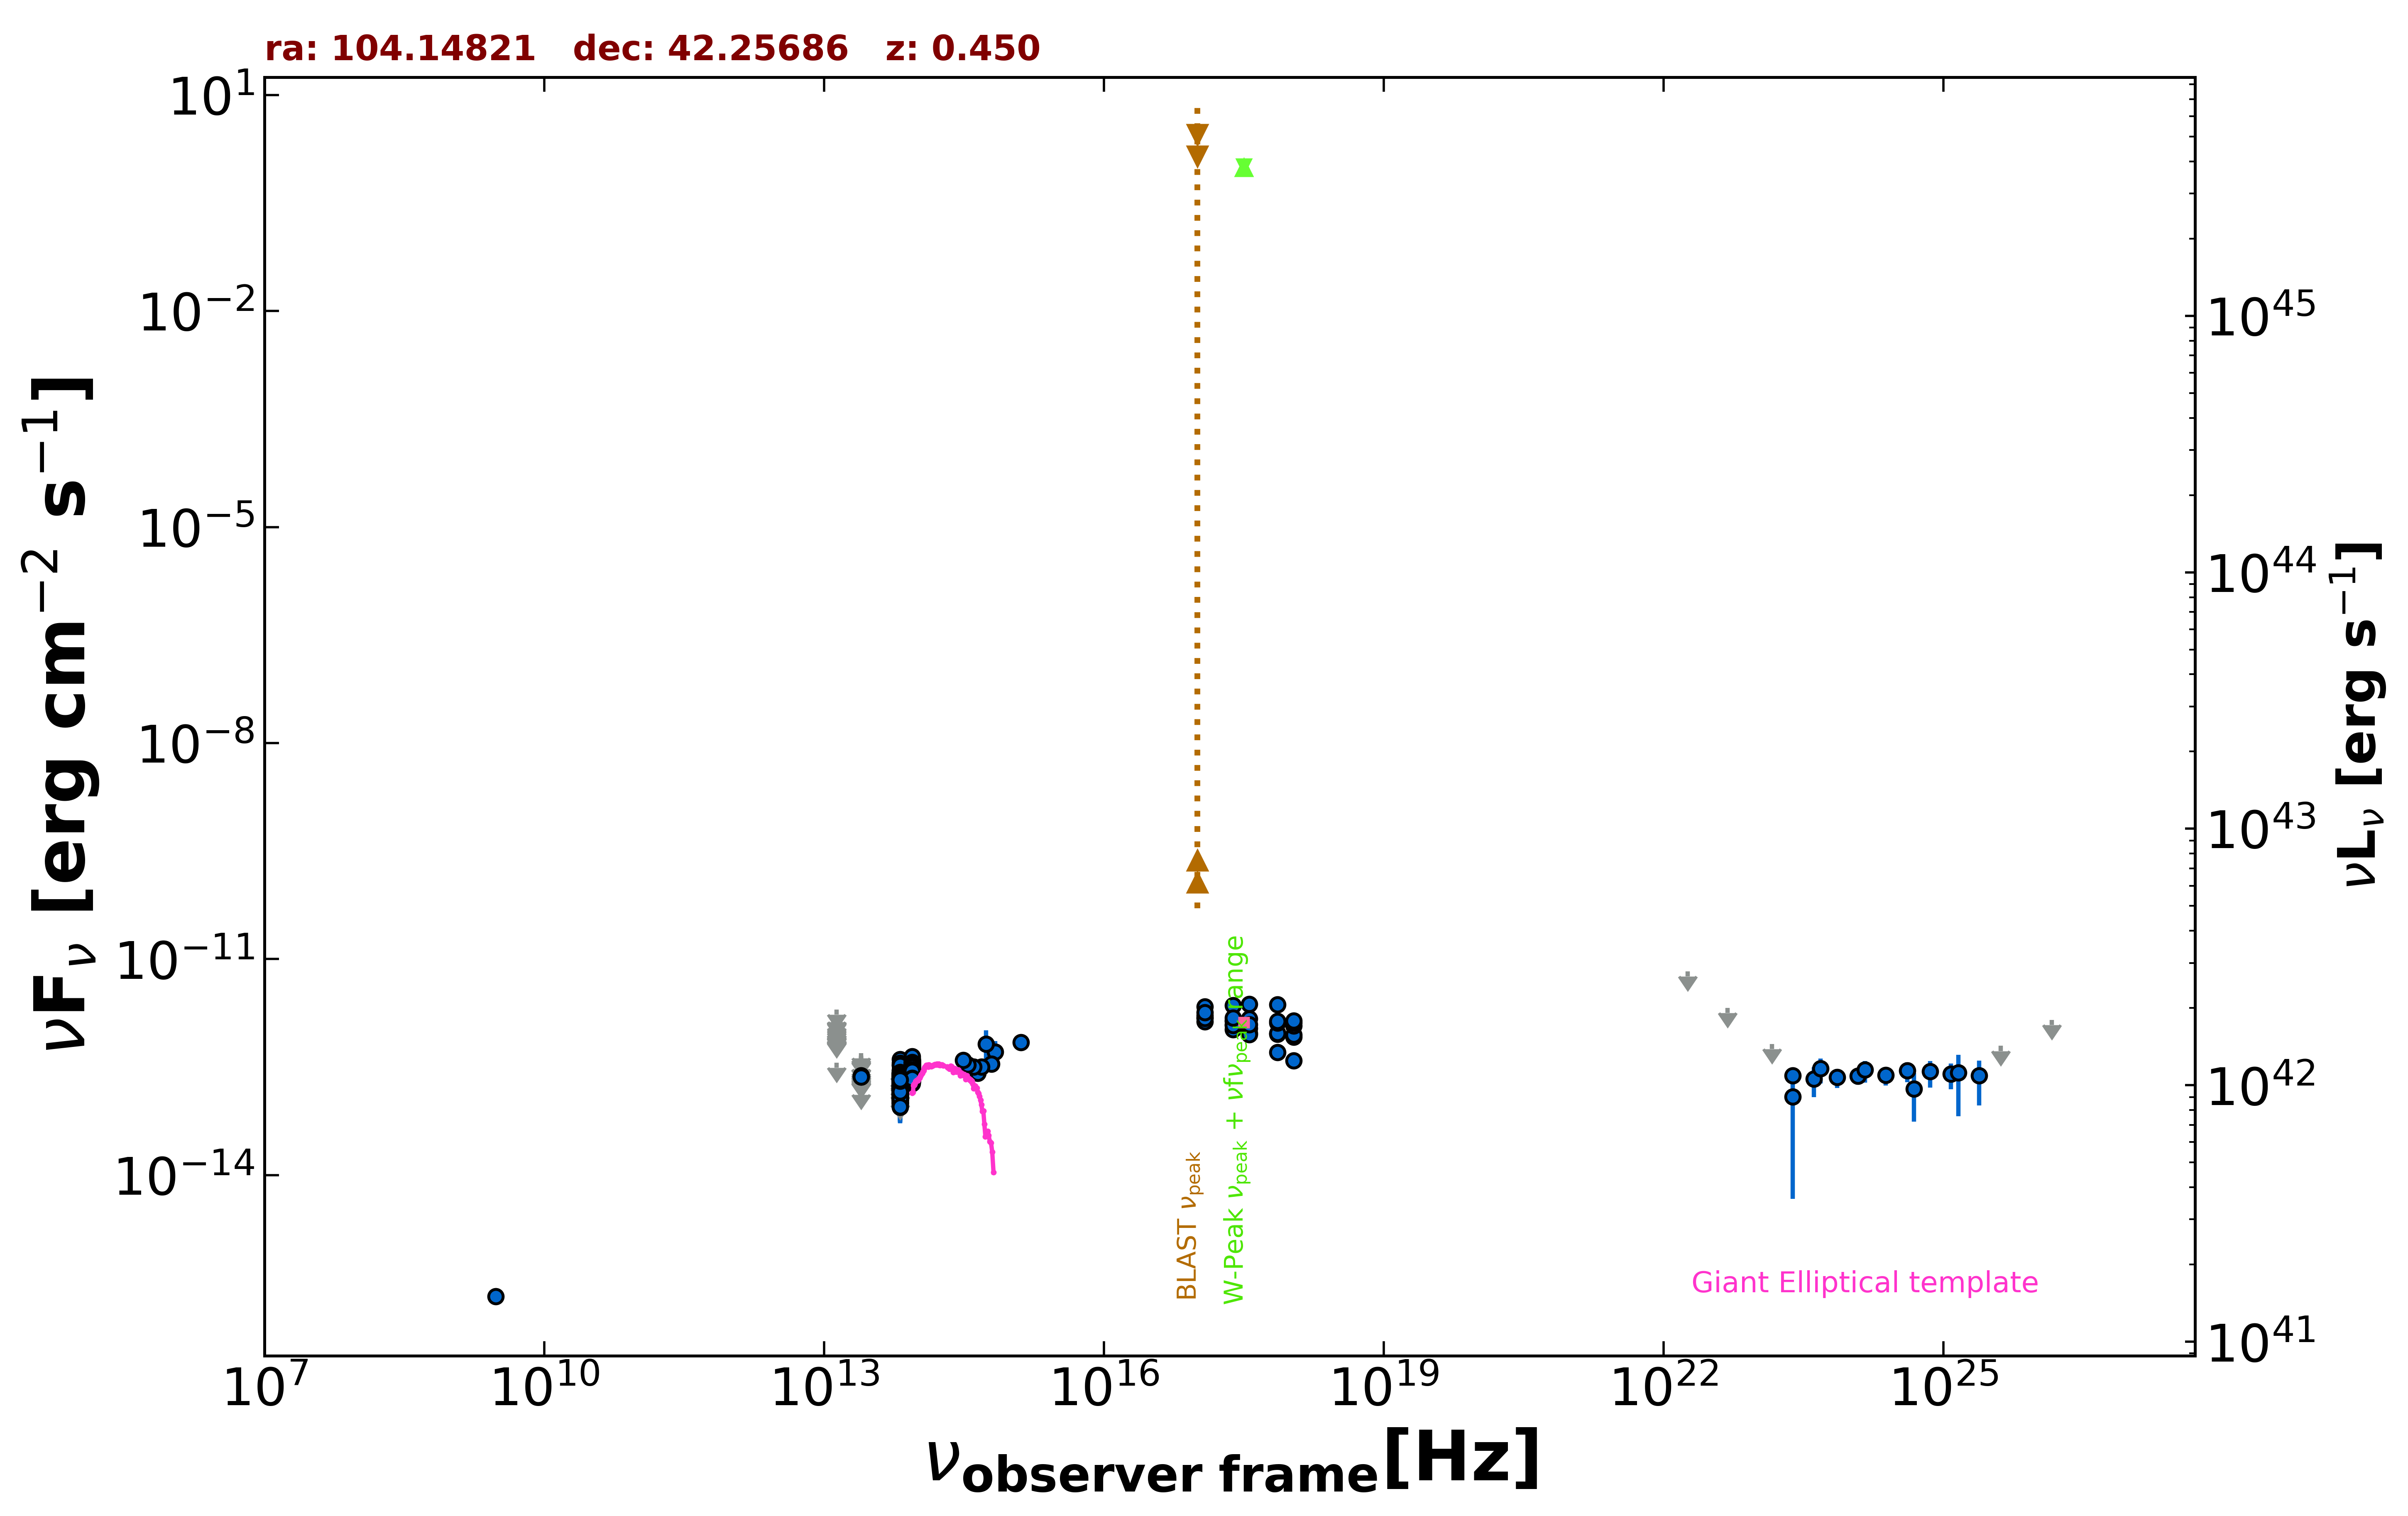

The data file committed next to this chart (first rows):
freq., flux, err_flux, MJD_start, MJD_end, flag, catalog, reference
3.000e+09, 2.064e-16, 7.300e-18, 55000, 55000, , VLASSQL, Gordon et al. 2021  ApJS  255  30
2.418e+17, 1.048e-12, 2.269e-13, 55000, 55000, , RASS, Boller et al. 2016  A&A  103  1
2.418e+17, 1.375e-12, 8.400e-14, 58721, 58820, , 1OUSX, Giommi et al. in preparation
1.209e+17, 1.647e-12, 1.000e-13, 58721, 58820, , 1OUSX, Giommi et al. in preparation
3.627e+17, 1.102e-12, 6.700e-14, 58721, 58820, , 1OUSX, Giommi et al. in preparation
7.253e+17, 9.091e-13, 3.525e-14, 58721, 58820, , 1OUSX, Giommi et al. in preparation
1.088e+18, 8.284e-13, 7.090e-14, 58721, 58820, , 1OUSX, Giommi et al. in preparation
8.817e+13, 2.526e-13, 2.450e-15, 55000, 55000, , UNWISE, Schlafly et al. 2019  ApJS  240  30
6.517e+13, 1.677e-13, 3.450e-15, 55000, 55000, , UNWISE, Schlafly et al. 2019  ApJS  240  30
8.817e+13, 2.829e-13, 8.600e-15, 55000, 55000, , WISE, Wright et al. 2010  AJ  140  1868
6.517e+13, 1.732e-13, 8.450e-15, 55000, 55000, , WISE, Wright et al. 2010  AJ  140  1868
2.498e+13, 1.544e-13, 0.000e+00, 55000, 55000, UL, WISE, Wright et al. 2010  AJ  140  1868
1.363e+13, 3.651e-13, 0.000e+00, 55000, 55000, UL, WISE, Wright et al. 2010  AJ  140  1868
8.817e+13, 2.404e-13, 2.460e-14, 56745, 56745, , NEOWISE, Mainzer et al. 2014  ApJ  792  30
6.517e+13, 1.765e-13, 3.365e-14, 56745, 56745, , NEOWISE, Mainzer et al. 2014  ApJ  792  30
8.817e+13, 2.448e-13, 2.600e-14, 56744, 56744, , NEOWISE, Mainzer et al. 2014  ApJ  792  30
6.517e+13, 1.488e-13, 3.785e-14, 56744, 56744, , NEOWISE, Mainzer et al. 2014  ApJ  792  30
8.817e+13, 1.968e-13, 2.325e-14, 56745, 56745, , NEOWISE, Mainzer et al. 2014  ApJ  792  30
6.517e+13, 1.481e-13, 3.580e-14, 56745, 56745, , NEOWISE, Mainzer et al. 2014  ApJ  792  30
8.817e+13, 2.655e-13, 3.410e-14, 56745, 56745, , NEOWISE, Mainzer et al. 2014  ApJ  792  30
6.517e+13, 1.603e-13, 3.980e-14, 56745, 56745, , NEOWISE, Mainzer et al. 2014  ApJ  792  30
8.817e+13, 2.587e-13, 2.605e-14, 56745, 56745, , NEOWISE, Mainzer et al. 2014  ApJ  792  30
6.517e+13, 1.642e-13, 3.690e-14, 56745, 56745, , NEOWISE, Mainzer et al. 2014  ApJ  792  30
8.817e+13, 2.908e-13, 2.545e-14, 56745, 56745, , NEOWISE, Mainzer et al. 2014  ApJ  792  30
6.517e+13, 2.071e-13, 4.055e-14, 56745, 56745, , NEOWISE, Mainzer et al. 2014  ApJ  792  30
8.817e+13, 2.243e-13, 2.380e-14, 56745, 56745, , NEOWISE, Mainzer et al. 2014  ApJ  792  30
6.517e+13, 1.450e-13, 3.300e-14, 56745, 56745, , NEOWISE, Mainzer et al. 2014  ApJ  792  30
8.817e+13, 2.535e-13, 3.820e-14, 56745, 56745, , NEOWISE, Mainzer et al. 2014  ApJ  792  30
6.517e+13, 1.814e-13, 4.095e-14, 56745, 56745, , NEOWISE, Mainzer et al. 2014  ApJ  792  30
8.817e+13, 2.005e-13, 2.350e-14, 56745, 56745, , NEOWISE, Mainzer et al. 2014  ApJ  792  30
6.517e+13, 1.083e-13, 3.414e-14, 56745, 56745, , NEOWISE, Mainzer et al. 2014  ApJ  792  30
8.817e+13, 2.993e-13, 2.785e-14, 56745, 56745, , NEOWISE, Mainzer et al. 2014  ApJ  792  30
6.517e+13, 1.300e-13, 3.340e-14, 56745, 56745, , NEOWISE, Mainzer et al. 2014  ApJ  792  30
8.817e+13, 3.327e-13, 2.420e-14, 56745, 56745, , NEOWISE, Mainzer et al. 2014  ApJ  792  30
6.517e+13, 2.271e-13, 4.210e-14, 56745, 56745, , NEOWISE, Mainzer et al. 2014  ApJ  792  30
8.817e+13, 2.196e-13, 2.330e-14, 56745, 56745, , NEOWISE, Mainzer et al. 2014  ApJ  792  30
6.517e+13, 1.199e-13, 3.628e-14, 56745, 56745, , NEOWISE, Mainzer et al. 2014  ApJ  792  30
8.817e+13, 2.960e-13, 2.460e-14, 56745, 56745, , NEOWISE, Mainzer et al. 2014  ApJ  792  30
6.517e+13, 9.555e-14, 3.972e-14, 56745, 56745, , NEOWISE, Mainzer et al. 2014  ApJ  792  30
8.817e+13, 2.699e-13, 2.690e-14, 57463, 57463, , NEOWISE, Mainzer et al. 2014  ApJ  792  30
6.517e+13, 1.404e-13, 3.620e-14, 57463, 57463, , NEOWISE, Mainzer et al. 2014  ApJ  792  30
8.817e+13, 3.137e-13, 3.415e-14, 57463, 57463, , NEOWISE, Mainzer et al. 2014  ApJ  792  30
6.517e+13, 2.191e-13, 4.060e-14, 57463, 57463, , NEOWISE, Mainzer et al. 2014  ApJ  792  30
8.817e+13, 3.023e-13, 2.535e-14, 57463, 57463, , NEOWISE, Mainzer et al. 2014  ApJ  792  30
6.517e+13, 1.654e-13, 4.565e-14, 57463, 57463, , NEOWISE, Mainzer et al. 2014  ApJ  792  30
8.817e+13, 3.324e-13, 2.480e-14, 57463, 57463, , NEOWISE, Mainzer et al. 2014  ApJ  792  30
6.517e+13, 2.431e-13, 3.820e-14, 57463, 57463, , NEOWISE, Mainzer et al. 2014  ApJ  792  30
8.817e+13, 2.834e-13, 3.090e-14, 57463, 57463, , NEOWISE, Mainzer et al. 2014  ApJ  792  30
6.517e+13, 1.514e-13, 3.635e-14, 57463, 57463, , NEOWISE, Mainzer et al. 2014  ApJ  792  30
8.817e+13, 3.029e-13, 2.485e-14, 57463, 57463, , NEOWISE, Mainzer et al. 2014  ApJ  792  30
6.517e+13, 1.111e-13, 3.880e-14, 57463, 57463, , NEOWISE, Mainzer et al. 2014  ApJ  792  30
8.817e+13, 2.485e-13, 2.795e-14, 57463, 57463, , NEOWISE, Mainzer et al. 2014  ApJ  792  30
6.517e+13, 2.009e-13, 4.345e-14, 57463, 57463, , NEOWISE, Mainzer et al. 2014  ApJ  792  30
8.817e+13, 2.973e-13, 3.295e-14, 57298, 57298, , NEOWISE, Mainzer et al. 2014  ApJ  792  30
6.517e+13, 1.758e-13, 6.005e-14, 57298, 57298, , NEOWISE, Mainzer et al. 2014  ApJ  792  30
8.817e+13, 2.785e-13, 2.545e-14, 57299, 57299, , NEOWISE, Mainzer et al. 2014  ApJ  792  30
6.517e+13, 1.829e-13, 4.855e-14, 57299, 57299, , NEOWISE, Mainzer et al. 2014  ApJ  792  30
8.817e+13, 3.245e-13, 2.510e-14, 57298, 57298, , NEOWISE, Mainzer et al. 2014  ApJ  792  30
6.517e+13, 2.079e-13, 4.400e-14, 57298, 57298, , NEOWISE, Mainzer et al. 2014  ApJ  792  30
8.817e+13, 3.029e-13, 2.625e-14, 57299, 57299, , NEOWISE, Mainzer et al. 2014  ApJ  792  30
... 642 more rows
